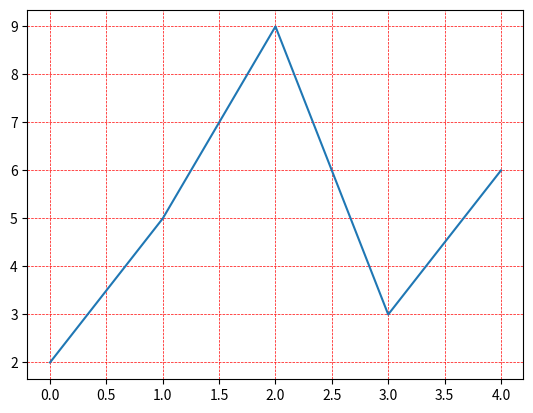

The script that saved this image:
# Set the line properties of the grid, like this: 
# grid(color = 'color', linestyle = 'linestyle', linewidth = number)

import matplotlib.pyplot as plt

y = [2, 5, 9, 3, 6]

plt.plot(y)

plt.grid(color='r', linestyle='--', linewidth=0.5)

plt.savefig("03_properties.png")
